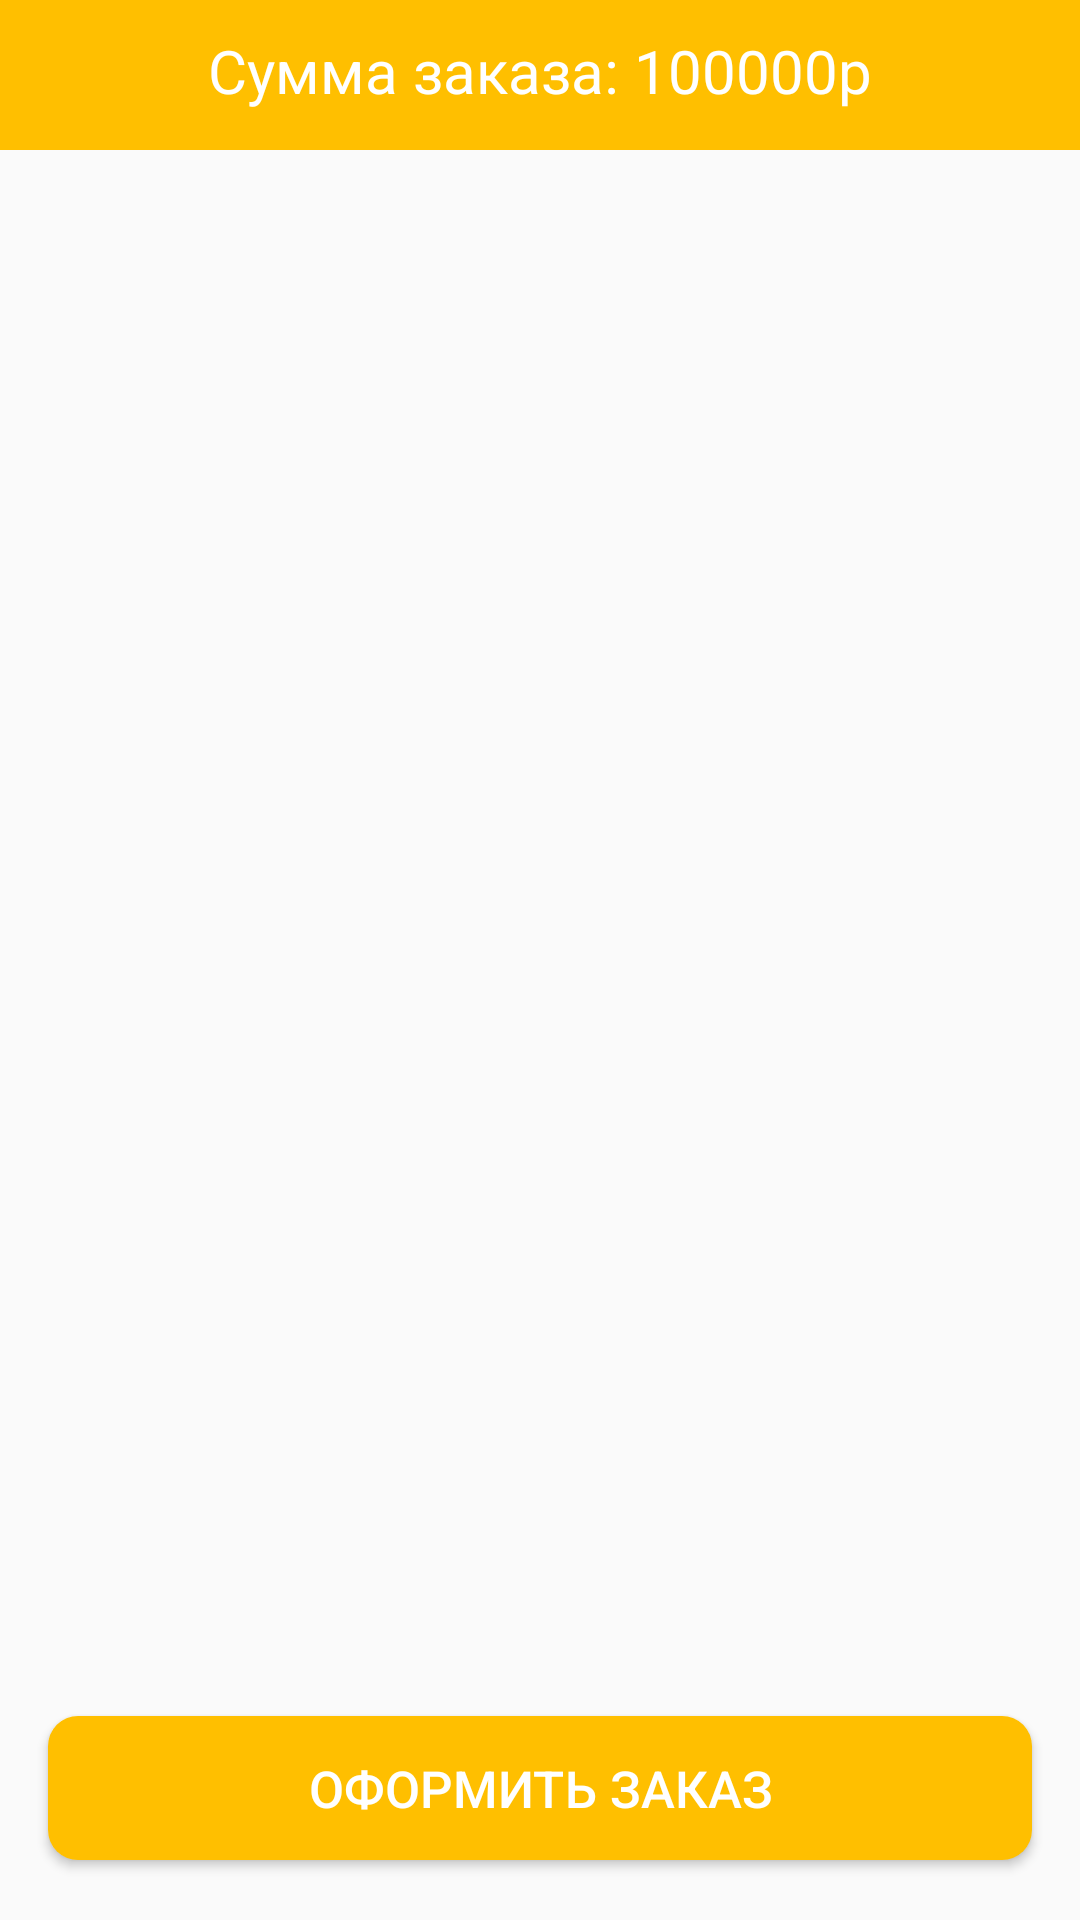

The Android layout XML behind this screen, and the referenced resources:
<!-- AndroidManifest.xml: application theme Theme.Food -->
<!-- res/layout/fragment_cart.xml -->
<?xml version="1.0" encoding="utf-8"?>
<RelativeLayout xmlns:android="http://schemas.android.com/apk/res/android"
    xmlns:tools="http://schemas.android.com/tools"
    android:layout_width="match_parent"
    android:layout_height="match_parent"
    tools:context=".fragments.CartFragment">

    
    <RelativeLayout
        android:id="@+id/price_place"
        android:layout_width="match_parent"
        android:layout_height="50dp"
        android:background="@color/food_color_200"
        android:layout_alignParentTop="true">

        <TextView
            android:id="@+id/total_price"
            android:layout_width="match_parent"
            android:layout_height="wrap_content"
            android:text="Сумма заказа: 100000р"
            android:layout_marginTop="10dp"
            android:textSize="20sp"
            android:textColor="@color/white"
            android:textAlignment="center"
            />
    </RelativeLayout>
    <androidx.recyclerview.widget.RecyclerView
        android:id="@+id/cart_rv"
        android:layout_width="match_parent"
        android:layout_height="match_parent"
        android:layout_below="@id/price_place"
        android:layout_above="@id/next_btn"
        />
    <Button

        android:id="@+id/next_btn"
        android:layout_width="match_parent"
        android:layout_height="wrap_content"
        android:layout_alignParentBottom="true"
        android:layout_marginStart="16dp"
        android:layout_marginEnd="16dp"
        android:layout_marginBottom="20dp"
        android:layout_marginTop="20dp"
        android:background="@drawable/shape_style"
        android:text="Оформить заказ"
        android:textSize="17sp"
        android:textColor="@color/white"
        />

</RelativeLayout>
<!-- resources referenced by this layout -->
<resources>
  <color name="food_color_200">#FFBF00</color>
  <color name="white">#FFFFFFFF</color>
  <!-- drawable shape_style (drawable) -->
  <?xml version="1.0" encoding="utf-8"?>
  <selector xmlns:android="http://schemas.android.com/apk/res/android">
  
      <item>
          <shape>
              <solid android:color="@color/food_color_200"/>
              <corners android:radius="10dp"/>
          </shape>
      </item>
  
  </selector>
  <style name="Theme.Food" parent="Theme.AppCompat.Light">
          
          <item name="actionBarStyle">@style/MyActionBar</item>
          <item name="actionBarSize">15dp</item>
          <item name="android:actionBarSize">15dp</item>
          <item name="colorPrimary">@color/purple_500</item>
          <item name="colorPrimaryVariant">@color/purple_700</item>
          <item name="colorOnPrimary">@color/white</item>
          
          <item name="colorSecondary">@color/teal_200</item>
          <item name="colorSecondaryVariant">@color/teal_700</item>
          <item name="colorOnSecondary">@color/black</item>
          
          <item name="android:statusBarColor" tools:targetApi="l">@color/food_color_100</item>
          
  
      </style>
  <style name="MyActionBar" parent="Widget.AppCompat.Light.ActionBar">
          <item name="background">@color/food_color_200</item>
          <item name="android:displayOptions">showHome|useLogo</item>
          <item name="displayOptions">showHome|useLogo</item>
      </style>
  <color name="purple_500">#FF6200EE</color>
  <color name="purple_700">#FF3700B3</color>
  <color name="teal_200">#FF03DAC5</color>
  <color name="teal_700">#FF018786</color>
  <color name="black">#FF000000</color>
  <color name="food_color_100">#FFDA6C</color>
</resources>
